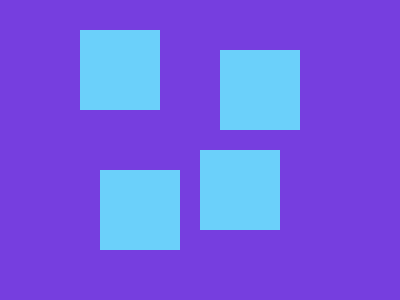

Reproduce this picture with HTML and CSS.

<div class="square"></div>
<div class="square border"></div>
<div class="square border"></div>
<div class="square"></div>

<style>
  body {
    margin: 0;
    height: 100%;
    background: #763EDF;
    display: grid;
    grid-template-columns: auto auto;
    grid-template-rows: auto auto;
    justify-content: center;
    align-content: center;
  }
  .square {
    background: #6BD0FA;
    width: 5rem;
    height: 5rem;
  }
  .square.border {
    border: 1.25rem solid #763EDF;
  }
  
</style>